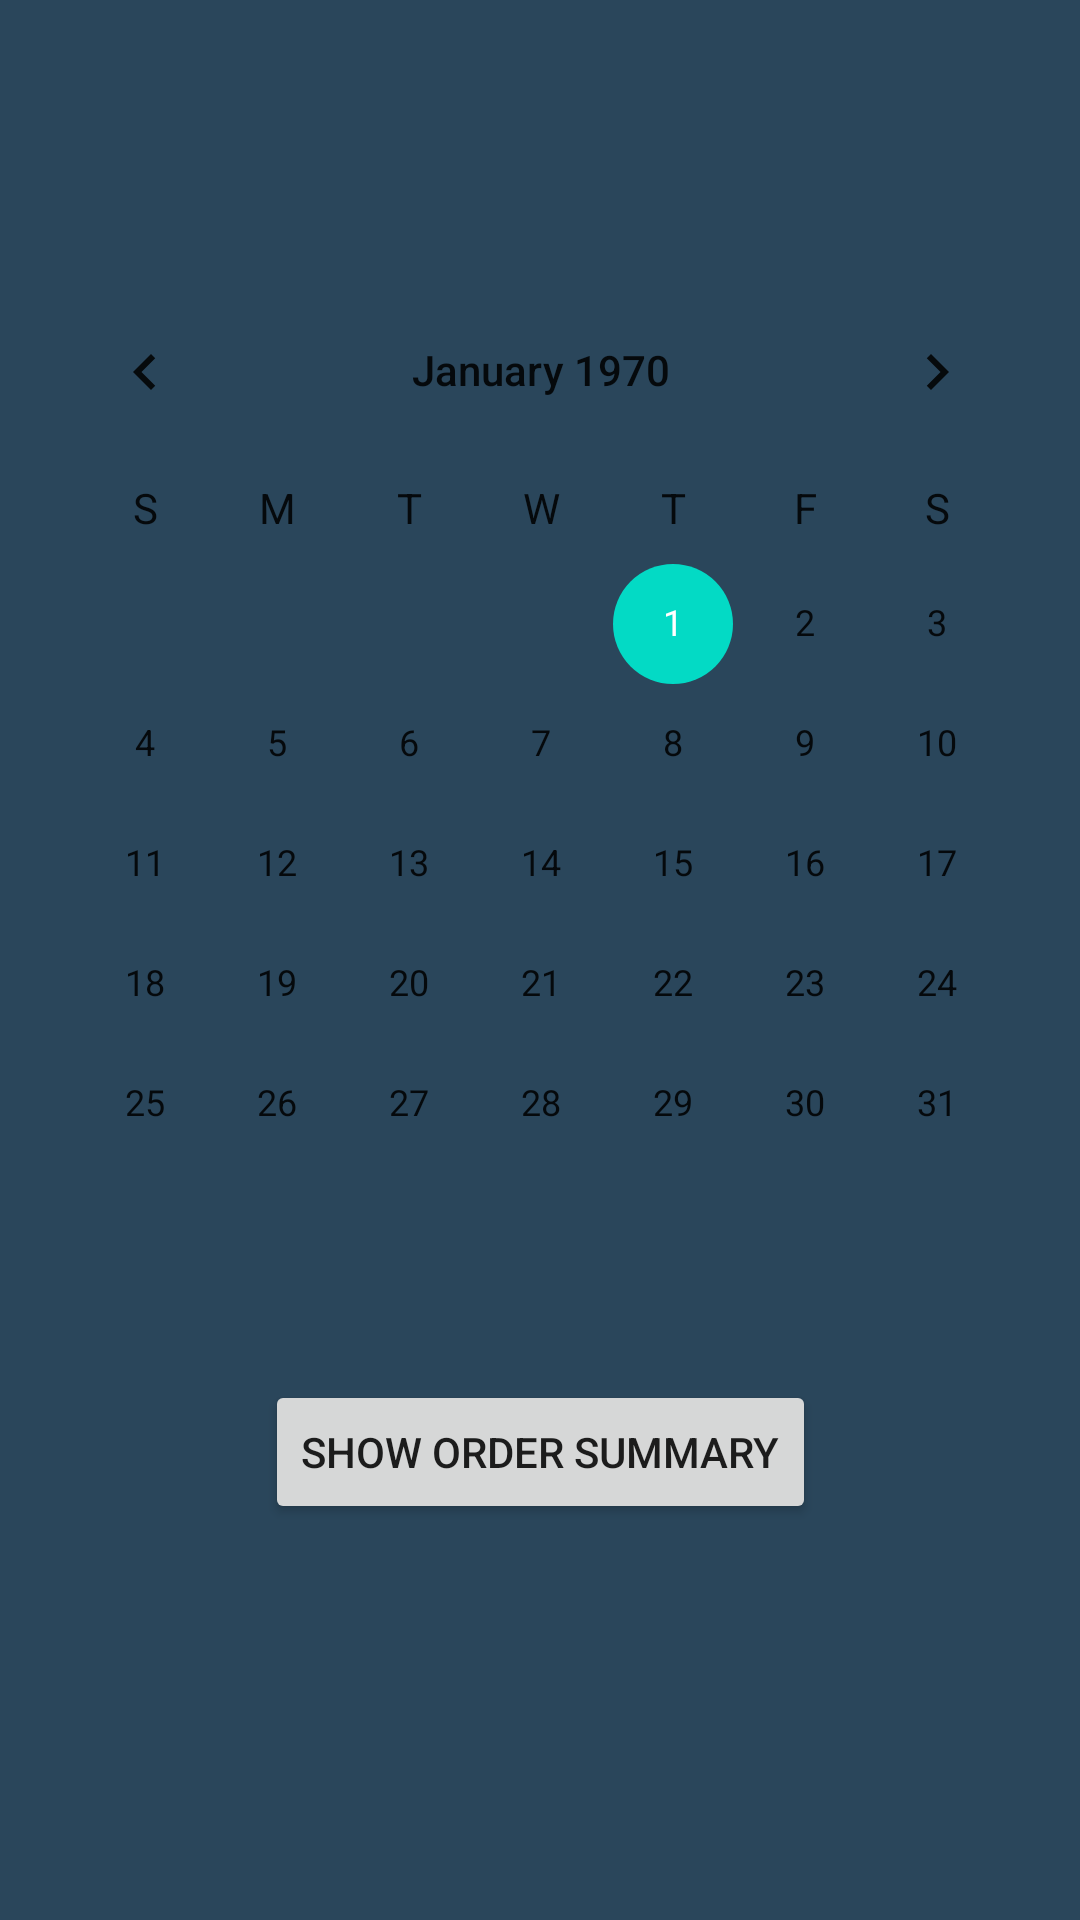

Layout XML and referenced resources for this Android screen:
<!-- AndroidManifest.xml: application theme Theme.Cleanmate2 -->
<!-- res/layout/activity_payment_window.xml -->
<?xml version="1.0" encoding="utf-8"?>
<androidx.constraintlayout.widget.ConstraintLayout xmlns:android="http://schemas.android.com/apk/res/android"
    xmlns:app="http://schemas.android.com/apk/res-auto"
    xmlns:tools="http://schemas.android.com/tools"
    android:layout_width="match_parent"
    android:layout_height="match_parent"
    tools:context=".PaymentWindow"
    android:background="#2A465B">

    <TextView
        android:id="@+id/hi"
        android:layout_width="wrap_content"
        android:layout_height="wrap_content"
        android:layout_marginTop="32dp"
        android:layout_marginBottom="24dp"
        android:text="TextView"
        android:textAppearance="@style/TextAppearance.AppCompat.Display2"
        android:textColor="#B3B3B3"
        android:visibility="invisible"
        app:layout_constraintBottom_toTopOf="@+id/date"
        app:layout_constraintEnd_toEndOf="parent"
        app:layout_constraintStart_toStartOf="parent"
        app:layout_constraintTop_toTopOf="parent" />

    <View
        android:id="@+id/line1"
        android:layout_width="match_parent"
        android:layout_height="2dp"
        android:background="#c0c0c0"
        android:visibility="invisible"
        app:layout_constraintBottom_toTopOf="@+id/date"
        app:layout_constraintEnd_toEndOf="parent"
        app:layout_constraintHorizontal_bias="0.0"
        app:layout_constraintStart_toStartOf="parent"
        app:layout_constraintTop_toBottomOf="@+id/hi"
        app:layout_constraintVertical_bias="0.275" />

    <TextView
        android:id="@+id/payment"
        android:layout_width="0dp"
        android:layout_height="wrap_content"
        android:layout_marginTop="50dp"
        android:layout_marginBottom="100dp"
        android:text="TextView"
        android:textAppearance="@style/TextAppearance.AppCompat.Display1"
        android:textColor="@color/white"
        android:visibility="invisible"
        app:layout_constraintBottom_toTopOf="@+id/button6"
        app:layout_constraintEnd_toEndOf="parent"
        app:layout_constraintStart_toStartOf="parent"
        app:layout_constraintTop_toBottomOf="@+id/date" />

    <Button
        android:id="@+id/button6"
        android:layout_width="wrap_content"
        android:layout_height="wrap_content"
        android:layout_marginStart="8dp"
        android:layout_marginLeft="8dp"
        android:layout_marginEnd="8dp"
        android:layout_marginRight="8dp"
        android:layout_marginBottom="50dp"
        android:backgroundTint="#47525E"
        android:text="PAY BY DAY"
        android:visibility="invisible"
        app:layout_constraintBottom_toBottomOf="parent"
        app:layout_constraintEnd_toStartOf="@+id/button7"
        app:layout_constraintHorizontal_bias="0.0"
        app:layout_constraintStart_toStartOf="parent" />

    <Button
        android:id="@+id/button7"
        android:layout_width="wrap_content"
        android:layout_height="wrap_content"
        android:layout_marginStart="8dp"
        android:layout_marginLeft="8dp"
        android:layout_marginEnd="8dp"
        android:layout_marginRight="8dp"
        android:backgroundTint="#47525E"
        android:text=" MONTHLY PAYMENT "
        android:visibility="invisible"
        app:layout_constraintEnd_toEndOf="parent"
        app:layout_constraintStart_toEndOf="@+id/button6"
        app:layout_constraintTop_toTopOf="@+id/button6" />

    <TextView
        android:id="@+id/date"
        android:layout_width="0dp"
        android:layout_height="wrap_content"
        android:layout_marginTop="32dp"
        android:text="TextView"
        android:textAppearance="@style/TextAppearance.AppCompat.Medium"
        android:textColor="#B3B3B3"
        android:visibility="invisible"
        app:layout_constraintBottom_toTopOf="@+id/payment"
        app:layout_constraintEnd_toEndOf="parent"
        app:layout_constraintStart_toStartOf="parent"
        app:layout_constraintTop_toBottomOf="@+id/hi" />


    <CalendarView
        android:id="@+id/calendarView"
        android:layout_width="wrap_content"
        android:layout_height="wrap_content"
        android:layout_marginBottom="212dp"
        android:unfocusedMonthDateColor="@color/white"
        android:weekDayTextAppearance="@style/TextAppearance.AppCompat.Body1"
        android:weekNumberColor="@color/white"
        android:weekSeparatorLineColor="@color/white"
        app:layout_constraintBottom_toBottomOf="parent"
        app:layout_constraintEnd_toEndOf="parent"
        app:layout_constraintHorizontal_bias="0.524"
        app:layout_constraintStart_toStartOf="parent" />

    <Button
        android:id="@+id/showsummary"
        android:layout_width="wrap_content"
        android:layout_height="wrap_content"
        android:layout_marginTop="32dp"
        android:text="Show order summary"
        app:layout_constraintEnd_toEndOf="parent"
        app:layout_constraintStart_toStartOf="parent"
        app:layout_constraintTop_toBottomOf="@+id/calendarView" />

    <TextView
        android:id="@+id/ppay"
        android:layout_width="0dp"
        android:layout_height="wrap_content"
        android:layout_marginTop="16dp"
        android:text="TextView"
        android:textColor="@color/white"
        android:visibility="invisible"
        app:layout_constraintEnd_toEndOf="parent"
        app:layout_constraintStart_toStartOf="parent"
        app:layout_constraintTop_toBottomOf="@+id/payment" />

    <TextView
        android:id="@+id/dpay"
        android:layout_width="0dp"
        android:layout_height="wrap_content"
        android:layout_marginTop="8dp"
        android:text="TextView"
        android:textColor="@color/white"
        android:visibility="invisible"
        app:layout_constraintEnd_toEndOf="parent"
        app:layout_constraintStart_toStartOf="parent"
        app:layout_constraintTop_toBottomOf="@+id/ppay" />
</androidx.constraintlayout.widget.ConstraintLayout>
<!-- resources referenced by this layout -->
<resources>
  <style name="Theme.Cleanmate2" parent="Theme.MaterialComponents.DayNight.DarkActionBar">
          
          <item name="colorPrimary">@color/purple_500</item>
          <item name="colorPrimaryVariant">@color/purple_700</item>
          <item name="colorOnPrimary">@color/white</item>
          
          <item name="colorSecondary">@color/teal_200</item>
          <item name="colorSecondaryVariant">@color/teal_700</item>
          <item name="colorOnSecondary">@color/black</item>
          
          <item name="android:statusBarColor" tools:targetApi="l">?attr/colorPrimaryVariant</item>
          
      </style>
  <!-- not gathered from this repository: default colours our renderer supplied (Android Studio template values) -->
  <color name="purple_500">#FF6200EE</color>
  <color name="purple_700">#FF3700B3</color>
  <color name="teal_200">#FF03DAC5</color>
  <color name="teal_700">#FF018786</color>
  <color name="black">#FF000000</color>
  <color name="white">#FFFFFFFF</color>
</resources>
